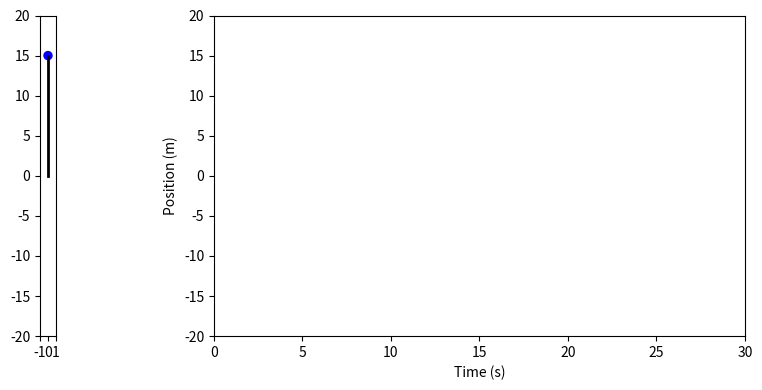

Reproduce this figure in Python.
import numpy as np
import matplotlib.pyplot as plt
from matplotlib.animation import FuncAnimation

# Define the initial values
position = 15.0
velocity = 0.0
acceleration = 0.0

# Define the constants
mass_constant = 1.0  # mass
k = 2.5  # spring coefficient
b = 0  # damping coefficient

# Define the time step
dt = 0.05  # ΔT (sampling period) in seconds

# Define the simulation time
simulation_time = 30.0

# Callback function
def set(arg):
    global position, velocity, acceleration

    spring_force = k * position
    damper_force = b * velocity

    acceleration = -(spring_force + damper_force) / mass_constant
    velocity += acceleration * dt
    position += velocity * dt

    return (position, 0)

# Create empty lists to store position and time values
positions = []
times = []

# Animation update function
def update(frame):
    # Calculate position and time
    t = frame * dt
    positions.append(position)
    times.append(t)

    # Update the spring-mass system
    set((position, 0, velocity, 0, acceleration, 0))

    # Update the animation
    spring.set_data([0, 0], [0, position])
    mass.set_center((0, position))
    line.set_data(times, positions)

# Create the figure and axes for animation and graph
fig, (ax1, ax2) = plt.subplots(nrows=1, ncols=2, figsize=(10, 4))

# Set up the animation plot
ax1.set_xlim(-1, 1)
ax1.set_ylim(-20, 20)
ax1.set_aspect('equal')
spring, = ax1.plot([0, 0], [0, position], lw=2, color='k')
mass = plt.Circle((0, position), 0.5, color='b') # type: ignore
ax1.add_patch(mass)

# Set up the position vs. time graph plot
ax2.set_xlim(0, simulation_time)
ax2.set_ylim(-20, 20)
line, = ax2.plot([], [], lw=2, color='r')
ax2.set_xlabel('Time (s)')
ax2.set_ylabel('Position (m)')

# Create the animation
num_frames = int(simulation_time / dt)
anim = FuncAnimation(fig, update, frames=num_frames, interval=50)

# Display the plot
plt.tight_layout()
plt.show()
